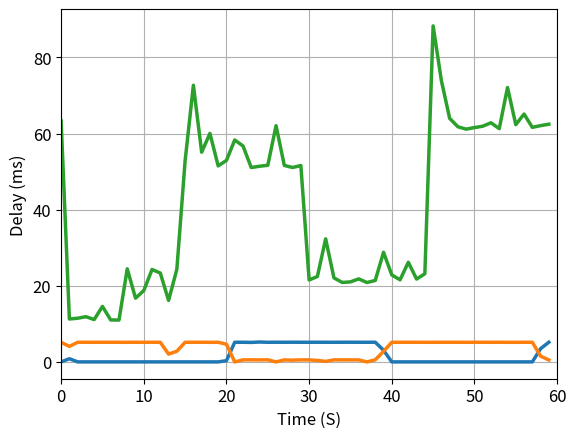

Recreate this plot in Python.
import matplotlib.pyplot as plt
import numpy as np

t = np.arange(0, 60, 1)

route1 = [0.010539246253, 2.0562432598805, 5.7617343627899995, 5.744446916659499, 5.7555049617725, 5.7497646049745, 5.7615627014025, 5.7558238704835, 5.7500842766249995, 5.7618816101135, 5.75630223355, 5.7512126641455, 5.755502672953999, 5.744493455969, 5.761722155758, 5.7440379810875, 5.7471912100410005, 5.748588915205, 3.5161264672515, 0.01528930758, 0.0148475656095, 0.01527404879, 0.01528930758, 0.01428222744, 0.01535034274, 0.01528930758, 0.01527404879, 0.014833069759, 0.01527404879, 0.01528930758, 0.014353943753, 0.014794922784, 0.01528930758, 0.01528930758, 0.014817810969, 0.01527404879, 0.01522827242, 0.01489257904, 0.01527404879, 0.01531982516, 0.01525879, 0.014803315118499999, 0.01528930758, 0.014824677424499999, 0.01522827242, 0.0148628243995, 0.01527404879, 0.01524353121, 0.01527404879, 0.0148475656095, 0.01528930758, 0.01527404879, 0.014353943753, 0.014810181574, 0.01527404879, 0.01528930758, 0.014833069759, 0.01527404879, 0.01528930758, 0.014817810969, 0.01528930758]

route2 = [0.010517883947, 0.014780426933499999, 0.0191078197775, 0.020101167006499998, 0.0196052563315, 0.019602204573500003, 0.020081330579499998, 0.020061494152499998, 0.020081330579499998, 0.019625092758500003, 0.020061494152499998, 0.0196052563315, 0.020101167006499998, 0.0200416577255, 0.020081330579499998, 0.0191230785675, 0.0196052563315, 0.020081330579499998, 0.020101167006499998, 0.019566346417, 0.020634461716999997, 0.020081330579499998, 0.020061494152499998, 0.0195274365025, 0.020161439227, 0.019602204573500003, 0.0196052563315, 0.020081330579499998, 0.020081330579499998, 0.0195823681465, 0.020081330579499998, 0.6319099814515, 1.9452599766945, 1.941928219898, 1.9457162145154998, 1.9481354956699999, 1.9499161964629999, 1.9434258701365001, 1.9457391027005, 1.941963315115, 1.9423257113774999, 1.9496224647554998, 1.9423257113774999, 1.9500794655159999, 1.9403970003215, 1.9515702492990001, 1.9438012363705, 1.9235177268235, 1.926893734111, 1.9307168239455, 1.929271053593, 1.537019442579, 0.019602204573500003, 0.019625092758500003, 0.020061494152499998, 0.019625092758500003, 0.020101167006499998, 0.0200416577255, 0.020081330579499998, 0.020061494152499998, 0.019625092758500003]

route3 = [0.0100807196135, 0.0104866034275, 0.0104759222745, 0.010050964973, 0.0104759222745, 0.010507202794, 0.010008240360999999, 0.010041046759499999, 0.0104866034275, 0.0104759222745, 0.010028076788, 0.010010529179499999, 0.010507202794, 0.010507202794, 0.0104866034275, 0.010041046759499999, 3.213411147139, 7.6536602907975, 7.6570706303625, 7.653203290036999, 7.649786084016499, 7.6460369993135, 7.664781659888999, 7.650027935838, 7.658250134829499, 7.643210308466, 7.6632443367965, 7.6436657833475, 7.65222214984, 7.661349958018, 7.6436428951624995, 7.660391706006, 7.63194321793, 1.051260440566, 0.0104866034275, 0.0104972845805, 0.010444641755, 0.0096092230025, 0.0104759222745, 0.0105285651, 0.010020447393, 0.010507202794, 0.010466004061, 0.0104759222745, 0.0100303656065, 0.010517883947, 0.010455322908000001, 0.0100303656065, 0.0104972845805, 0.0104972845805, 0.0104972845805, 0.010041046759499999, 0.010008240360999999, 0.0104972845805, 0.0104972845805, 0.0100303656065, 0.0104866034275, 0.0104972845805, 0.0104972845805, 0.010041046759499999, 0.0104866034275]

route4 = [0.010539246253, 0.0104866034275, 0.0104866034275, 0.009082031808000001, 0.011018372259, 0.0104972845805, 0.010041046759499999, 0.0104972845805, 0.0104866034275, 0.0104759222745, 0.010050964973, 0.010455322908000001, 0.010507202794, 0.010050964973, 0.0104972845805, 0.0104972845805, 0.0104866034275, 0.010041046759499999, 0.0104759222745, 0.0104759222745, 0.010507202794, 0.0100608831865, 0.010455322908000001, 0.010455322908000001, 0.0100807196135, 0.010517883947, 0.0104972845805, 0.0104866034275, 0.010041046759499999, 0.0104866034275, 0.009538269629, 0.0104972845805, 0.0100303656065, 0.0104972845805, 0.0104866034275, 0.010041046759499999, 0.010444641755, 0.010539246253, 0.010466004061, 0.0100807196135, 0.0104759222745, 0.0104759222745, 0.0104759222745, 0.010041046759499999, 0.0104972845805, 0.010507202794, 0.013342285976, 1.0882652951345, 4.802334889781999, 4.790834339759, 4.7903773389985, 4.7978709307675, 4.802334889781999, 4.790834339759, 4.8013995259549995, 4.786062153186499, 4.8037783713160005, 4.795158680845, 4.80137663777, 4.790834339759, 4.797552022056499]


delay = [34.5449447632, 36.012172699, 34.4679355621, 35.5110168457, 32.6769351959, 31.0459136963, 34.0099334717, 33.1878662109, 34.0778827667, 35.0971221924, 34.7878932953, 32.457113266, 33.2570075989, 
33.4458351135, 34.1360569, 67.9178237915, 69.4808959961, 66.7340755463, 70.0268745422, 68.4170722961, 68.2621002197, 68.4061050415, 69.7591304779, 72.3009109497, 67.6300525665, 80.4281234741, 
79.1320800781, 71.2687969208, 69.3879127502, 66.1811828613, 55.2039146423, 54.291009903, 53.3909797668, 62.0429515839, 53.671836853, 65.2611255646, 54.1679859161, 61.4819526672, 60.9900951385, 
61.0299110413, 53.9388656616, 53.6570549011, 53.5378456116, 57.3778152466, 60.4240894318, 38.850069046, 36.9100570679, 39.393901825, 37.4400615692, 37.8568172455, 38.2859706879, 39.0410423279, 
37.7578735352, 38.5990142822, 36.7398262024, 37.1208190918, 40.2688980103, 37.7559661865, 38.3031368256, 38.6798381805]

delay2 = [32.8860282898, 31.2252044678, 36.0770225525, 36.278963089, 34.4870090485, 1871.23203278, 35.1340770721, 33.4692001343, 33.7598323822, 36.2482070923, 37.8141403198, 57.116985321, 31.1989784241, 31.4400196075, 37.1809005737, 66.9000148773, 71.2389945984, 78.0761241913, 75.6669044495, 69.5650577545, 66.6739940643, 68.6929225922, 68.9280033112, 66.9369697571, 68.2849884033, 68.708896637, 73.2939243317, 69.540977478, 89.2958641052, 72.7951526642, 63.1501674652, 66.3058757782, 53.4880161285, 51.0818958282, 53.426027298, 54.6369552612, 51.8181324005, 54.3620586395, 54.484128952, 54.5198917389, 53.610086441, 51.9869327545, 53.6420345306, 73.8120079041, 53.9259910583, 51.5720844269, 50.2650737762, 39.3249988556, 47.8079319, 38.7308597565, 38.223028183, 40.323972702, 44.4238185883, 45.4859733582, 47.1158027649, 41.6750907898, 46.7410087585, 40.6429767609, 47.5740432739, 49.8108863831]



s1_eth3 = [54.7530651093, 54.1079044342, 53.7168979645, 70.897102356, 65.8600330353, 75.2608776093, 52.7989864349, 53.4389019012, 52.9010295868, 53.3220767975, 52.7811050415, 63.4961128235, 
51.9509315491, 77.1391391754, 54.7161102295, 56.1218261719, 58.4638118744, 56.8420886993, 65.0599002838, 68.2640075684, 80.775976181, 63.579082489, 72.4709033966, 74.5639801025, 73.9898681641, 
79.197883606, 72.5660324097, 72.7090835571, 70.3768730164, 79.2360305786, 75.7389068604, 66.9031143188, 64.6159648895, 61.9258880615, 62.5290870667, 63.4570121765, 69.9088573456, 77.0750045776, 
72.1559524536, 53.9519786835, 54.0978908539, 55.0019741058, 54.3849468231, 67.7089691162, 68.71509552, 63.8570785522, 70.7678794861, 75.4389762878, 56.5321445465, 66.9550895691, 63.7919902802, 
83.9779376984, 81.5210342407, 57.0709705353, 61.3219738007, 59.7150325775, 52.3619651794, 76.4319896698, 54.1200637817, 65.3779506683]


s1_eth4 = [28.1038284302, 23.5378742218, 23.0960845947, 24.0120887756, 23.7560272217, 23.4599113464, 23.8189697266, 22.9909420013, 23.3449935913, 23.8149166107, 23.6051082611, 23.0550765991, 
24.1611003876, 24.6510505676, 23.6170291901, 23.0238437653, 23.099899292, 23.6930847168, 25.139093399, 23.4909057617, 23.008108139, 23.5140323639, 27.5480747223, 24.090051651, 23.3058929443, 
26.3550281525, 23.7560272217, 23.4820842743, 23.7500667572, 23.4489440918, 23.9980220795, 23.453950882, 23.6749649048, 23.4730243683, 25.2649784088, 23.4899520874, 25.5830287933, 23.0951309204, 
26.0679721832, 24.188041687, 23.9770412445, 26.2889862061, 23.0760574341, 24.7528553009, 23.2701301575, 25.3269672394, 24.9338150024, 23.1051445007, 24.0049362183, 23.1990814209, 23.2200622559, 
25.2420902252, 24.8777866364, 25.2249240875, 23.9200592041, 24.2249965668, 23.365020752, 23.2639312744, 23.4050750732, 23.8289833069]


s1_eth5 = [31.0201644897, 33.6880683899, 31.546831131, 31.9929122925, 32.5398445129, 31.476020813, 31.9240093231, 32.8018665314, 31.2061309814, 32.0880413055, 120.564937592, 40.755033493, 
44.5261001587, 31.270980835, 32.1600437164, 31.4490795135, 97.7039337158, 31.8009853363, 34.3019962311, 33.7181091309, 41.4309501648, 48.5870838165, 40.5220985413, 32.9232215881, 
61.3338947296, 44.2140102386, 32.2258472443, 32.1412086487, 35.8870029449, 37.0118618011, 32.4621200562, 32.7022075653, 33.6439609528, 31.8620204926, 33.5791110992, 39.4308567047, 
31.1658382416, 32.8838825226, 31.1439037323, 31.4519405365, 31.2070846558, 30.9760570526, 31.7471027374, 34.9578857422, 31.4900875092, 31.4629077911, 34.9922180176, 31.1319828033, 
31.3069820404, 49.8979091644, 32.4220657349, 35.5570316315, 31.152009964, 31.4860343933, 32.6578617096, 31.8949222565, 31.9719314575, 31.280040741, 31.6979885101, 31.1961174011]


s1_eth6 = [51.4249801636, 58.0949783325, 53.0109405518, 64.1000270844, 55.6919574738, 51.5198707581, 56.1728477478, 51.5630245209, 51.2788295746, 52.3278713226, 51.31483078, 52.2809028625, 
52.9980659485, 51.4860153198, 53.3208847046, 51.5291690826, 56.8108558655, 51.1410236359, 53.6441802979, 50.9130954742, 51.2480735779, 51.4760017395, 53.2019138336, 51.9750118256, 
66.3230419159, 70.5440044403, 61.1388683319, 55.7949542999, 59.8828792572, 51.8958568573, 58.3281517029, 51.7029762268, 56.9550991058, 59.8318576813, 51.9630908966, 51.2161254883, 
53.2650947571, 51.992893219, 60.3699684143, 76.7447948456, 51.1078834534, 73.9800930023, 51.3770580292, 51.2518882751, 53.4749031067, 53.1079769135, 65.2570724487, 51.4440536499, 52.6819229126, 
51.9790649414, 58.6130619049, 53.0030727386, 51.4271259308, 57.3709011078, 51.4168739319, 52.4170398712, 55.3271770477, 58.079957962, 51.5160560608, 52.5131225586]


delay_now = [32.299041748, 34.1639518738, 31.5809249878, 42.5899028778, 34.234046936, 32.1691036224, 31.5909385681, 34.0039730072, 31.4240455627, 31.2910079956, 33.3299636841, 33.4410667419, 31.2130451202, 31.1679840088, 33.3669185638, 68.8509941101, 75.8519172668, 76.5161514282, 68.2427883148, 69.6251392365, 69.0598487854, 68.4480667114, 68.1071281433, 68.3989524841, 73.8019943237, 68.3979988098, 78.3700942993, 69.4079399109, 66.5810108185, 68.4778690338, 53.4708499908, 51.7680644989, 52.971124649, 54.582118988, 53.5550117493, 53.857088089, 54.270029068, 51.726102829, 54.6689033508, 51.9988536835, 56.0450553894, 53.4129142761, 51.1360168457, 53.7490844727, 52.7718067169, 39.0000343323, 47.553062439, 38.9099121094, 37.1849536896, 36.4780426025, 38.782119751, 39.0110015869, 38.2578372955, 42.3259735107, 38.3620262146, 38.1479263306, 44.8310375214, 38.7740135193, 37.2769832611, 39.6049022675]

delay_with_throughput_second = [5.16043122526, 4.0931131970375, 5.1652217223805, 5.179956372944, 5.163785870241499, 5.1724246341999995, 
5.175075086023, 5.1689341859875, 5.1633296324205, 5.1783015571685, 5.1593020748, 5.1792613350595, 5.1640193297285, 2.061114628588, 
2.8231805628605002, 5.1651912048005, 5.1792613350595, 5.1755320867835, 5.158647472708999, 5.173613293941, 4.6547617911155, 0.010342407861999999, 
0.5445221281820001, 0.561991916853, 0.5384758326445, 0.56480411185, 0.010507202794, 0.5368728967549999, 0.4710258773285, 0.5494987825405, 
0.5406273220345, 0.401936365027, 0.1488075347775, 0.5510506014835, 0.5390121791129999, 0.5390930507, 0.540170321274, 0.0104759222745, 
0.5625519144460001, 2.7814889709435, 5.163966686903, 5.166777356021, 5.175075086023, 5.1689341859875, 5.169670422605, 5.1644465758485, 
5.174092419947, 5.1755320867835, 5.1689341859875, 5.169670422605, 5.1644465758485, 5.171486218615, 5.1652217223805, 5.18043549895, 5.163785870241499, 
5.163487560897, 5.1792613350595, 5.1699153261844994, 1.5330742824245, 0.526997407867]


delay_with_throughput_main = [0.01776123156, 0.8493782565315, 0.020061494152499998, 0.020081330579499998, 0.020061494152499998, 0.0201416028, 
0.0196449291855, 0.020061494152499998, 0.019625092758500003, 0.020121766373, 0.0200416577255, 0.0201416028, 0.020101167006499998, 0.0196052563315, 
0.020081330579499998, 0.019586182844, 0.0191612255425, 0.020581055952, 0.019563294659, 0.020081330579499998, 0.33114626058, 5.170675976866001,
 5.177557691156, 5.132513743076, 5.237082230946, 5.1716533023655, 5.185126050996001, 5.175265057958501, 5.1883845656005, 5.17875703205, 
 5.172844250924999, 5.1846461620505, 5.1773410163380005, 5.1728816349605005, 5.178701337466499, 5.18553193481, 5.178781446114, 
 5.1740870793705005, 5.189540418943, 3.0802194580475, 0.020061494152499998, 0.019660950915, 0.0196449291855, 0.020061494152499998, 
 0.019126893265, 0.020081330579499998, 0.0196220410005, 0.020101167006499998, 0.020081330579499998, 0.019586182844, 0.020081330579499998, 
 0.0196838391, 0.020061494152499998, 0.020081330579499998, 0.020061494152499998, 0.020081330579499998, 0.019664002673, 0.020081330579499998, 
 3.4936243296384997, 5.184849866896999]

delay_just = [63.3080005646, 11.2869739532, 11.4858150482, 11.8889808655, 11.1351013184, 14.5909786224, 11.0311508179, 10.999917984, 24.4598388672, 16.7579650879, 18.7590122223, 24.2941379547, 23.3430862427, 16.1609649658, 24.3527889252, 52.855014801, 72.674036026, 55.0918579102, 60.0171089172, 51.4950752258, 52.9410839081, 58.3090782166, 56.7319393158, 51.0568618774, 51.4068603516, 51.647901535, 62.05701828, 51.6180992126, 51.0740280151, 51.5930652618, 21.5339660645, 22.4471092224, 32.3390960693, 22.0971107483, 20.8859443665, 21.0320949554, 21.8160152435, 20.8621025085, 21.4071273804, 28.8078784943, 22.8569507599, 21.5759277344, 26.1778831482, 21.7759609222, 23.1630802155, 88.2601737976, 73.8818645477, 63.9808177948, 61.7699623108, 61.1410140991, 61.5611076355, 61.9161128998, 62.8230571747, 61.2740516663, 72.0889568329, 62.3400211334, 65.113067627, 61.6178512573, 62.0748996735, 62.4439716339]


plt.rc('axes', labelsize=12) 
plt.rc('xtick', labelsize=12)
plt.rc('ytick', labelsize=12)



#For delay with throughput

plt.plot(t, delay_with_throughput_main, linewidth=2.5)
plt.plot(t, delay_with_throughput_second, linewidth=2.5)
plt.plot(t, delay_just, linewidth=2.5)
plt.ylabel('Delay (ms)')
plt.xlabel('Time (S)')

#plt.xlim(0, 60)
#plt.ylim(30, 95)

#For delay just
#plt.plot(t, s1_eth3, 'g', linewidth=2.5, label="s1-eth3")
#plt.plot(t, s1_eth4, 'r', linewidth=2.5, label="s1-eth4")
#plt.plot(t, s1_eth5, 'b', linewidth=2.5, label="s1-eth5")
#plt.plot(t, s1_eth6, 'y', linewidth=2.5, label="s1-eth6")

plt.ylabel('Delay (ms)')
plt.xlabel('Time (S)')

#plt.legend(title='Switche 1 interfaces', loc="upper right")

plt.grid(True)

plt.xlim(0, 60)
#plt.ylim(30, 82)

plt.show()
